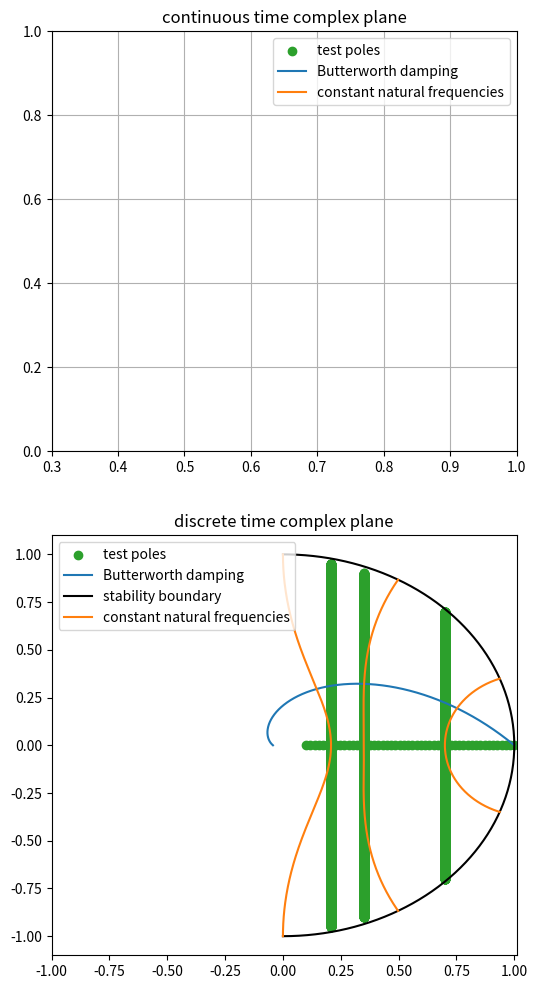
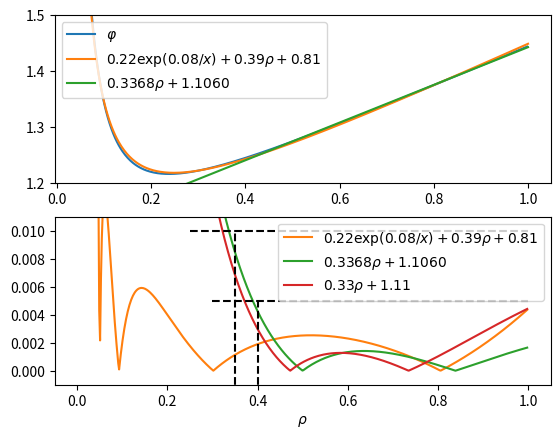

Reproduce these figures in Python, in order.
import numpy as np
import matplotlib.pyplot as plt

fs = 1
T=1/fs

cross = 0.35
dpoles = np.linspace(0.1, 1, dtype=complex)
dpoles = np.append(dpoles, cross+1j*np.linspace(-0.9, 0.9, 10000))
dpoles = np.append(dpoles, 0.7+1j*np.linspace(-0.7, 0.7, 10000))
dpoles = np.append(dpoles, np.exp(-0.5*np.pi)+1j*np.linspace(-0.95, 0.95, 10000))

cpoles = np.log(dpoles)/T

circ = np.exp(1j*np.linspace(np.pi/2, 3*np.pi/2, 360))

r = np.linspace(np.exp(-np.pi), 1, 500)
phi = -np.log(r)
locus = r*np.exp(1j*phi)

plt.figure(figsize=(6, 12))
plt.subplot(2, 1, 2)
plt.scatter(dpoles.real, dpoles.imag, color="C2", label="test poles")
plt.plot(locus.real, locus.imag, label="Butterworth damping")
plt.plot(-circ.real, -circ.imag, 'k', label='stability boundary')
plt.plot((cross**-circ).real, (cross**-circ).imag, color="C1",
         label = "constant natural frequencies")
plt.plot(((0.7)**-circ).real, ((0.7)**-circ).imag, color="C1")
plt.plot((np.exp(-0.5*np.pi)**-circ).real, (np.exp(-0.5*np.pi)**-circ).imag, color="C1")
plt.xlim(-1, 1.01)
plt.legend()
plt.title("discrete time complex plane")

plt.subplot(2, 1, 1)
plt.scatter(cpoles.real, cpoles.imag, color="C2",  label="test poles")
plt.plot(np.log(locus).real, np.log(locus).imag, label="Butterworth damping")
plt.plot(-np.log(cross)*circ.real, -np.log(cross)*circ.imag, color="C1",
         label = "constant natural frequencies")
plt.plot(-np.log(0.7)*circ.real, -np.log(0.7)*circ.imag, color="C1")
plt.plot(-np.log(np.exp(-0.5*np.pi))*circ.real, -np.log(np.exp(-0.5*np.pi))*circ.imag, color="C1")
plt.ylim(-1.1, 1.1)
plt.xlim(-2, 0.01)
plt.grid()
plt.legend()
plt.title("continuous time complex plane")

# %% find

# zeta = 1/ sqrt(1 + (imag/real)**2)
# disc time r * exp(i theta)
# cont time real + i imag = ln(r) + i theta
# zeta = 1/ sqrt(1 + (theta/ln(r))**2)
# butterworth: zeta = 1/sqrt2 -> theta = -ln(r)
#
# disc time I + iQ = rho + i (1 -rho ) * sqrt(phi-1)
# define alpha = (1/rho - 1)*sqrt(phi-1)
# invertible: phi = 1 + (alpha*rho/(1-rho))**2
# disc time I + iQ = rho * (1 + i alpha)
# theta = -ln(r)
# theta = arctan(Q/I) = arctan(alpha)
#       = -ln(sqrt(rho**2 + alpha**2*rho**2)) = -ln(rho) - ln(1+alpha)
#
# 0 = arctan(alpha) + ln(1+alpha) + ln(rho)

import numpy as np
from scipy.optimize import fsolve, curve_fit

def butterwoth_phi(rho):
    def equation(a, p):
        return np.arctan(a) + 0.5 * np.log(1 + a) + np.log(p)
    return fsolve(equation, 0, args=(rho,))[0]

def power_law(x, a, b, c, d):
    return a + b * np.exp(c/x) + d*x
def straight(x, a, b):
    return a + b * x

def alpha2phi(alpha, rho):
    return 1 + (alpha*rho/(1-rho))**2

sol = np.zeros_like(r)
for i, p in enumerate(r):
    sol[i] = butterwoth_phi(p)

phi = alpha2phi(sol, r)

mask = np.where(r>0)[0][1:-1]
poptp, pcov = curve_fit(power_law, r[mask], phi[mask])
mask = np.where(r>0.4)[0][:-1]
popts, pcov = curve_fit(straight, r[mask], phi[mask])

plt.ylim(0, 1)
plt.xlim(0.3, 1)

plt.figure()
plt.subplot(2,1,1)
plt.plot(r, phi, label=r"$\varphi$")
plt.plot(r, power_law(r, *poptp), label=rf'${poptp[1]:.2f} \exp({poptp[2]:.2f}/x) + {poptp[3]:.2f}\rho + {poptp[0]:.2f}$')
plt.plot(r, straight(r, *popts), label=rf'${popts[1]:.4f}\rho + {popts[0]:.4f}$')
plt.legend()
plt.ylim(1.2, 1.5)
plt.subplot(2,1,2)
plt.plot(0,0)
plt.plot(r, np.abs(phi-power_law(r, *poptp)), label=rf'${poptp[1]:.2f} \exp({poptp[2]:.2f}/x) + {poptp[3]:.2f}\rho + {poptp[0]:.2f}$')
plt.plot(r, np.abs(phi-straight(r, *popts)), label=rf'${popts[1]:.4f}\rho + {popts[0]:.4f}$')
# plt.plot(r, np.abs(phi-straight(r, 10/9, 1/3)))
plt.plot(r, np.abs(phi-straight(r, 1.11, 0.33)), label=rf'$0.33\rho + 1.11$')
plt.ylim(-0.001, 0.011)
plt.plot([0.25, 1], [0.01, 0.01], "k--")
plt.plot([0.35, 0.35], [-1, 0.01], "k--")
plt.plot([0.4, 0.4], [-1, 0.005], "k--")
plt.plot([0.3, 1], [0.005, 0.005], "k--")
plt.xlabel(r'$\rho$')
plt.legend()
